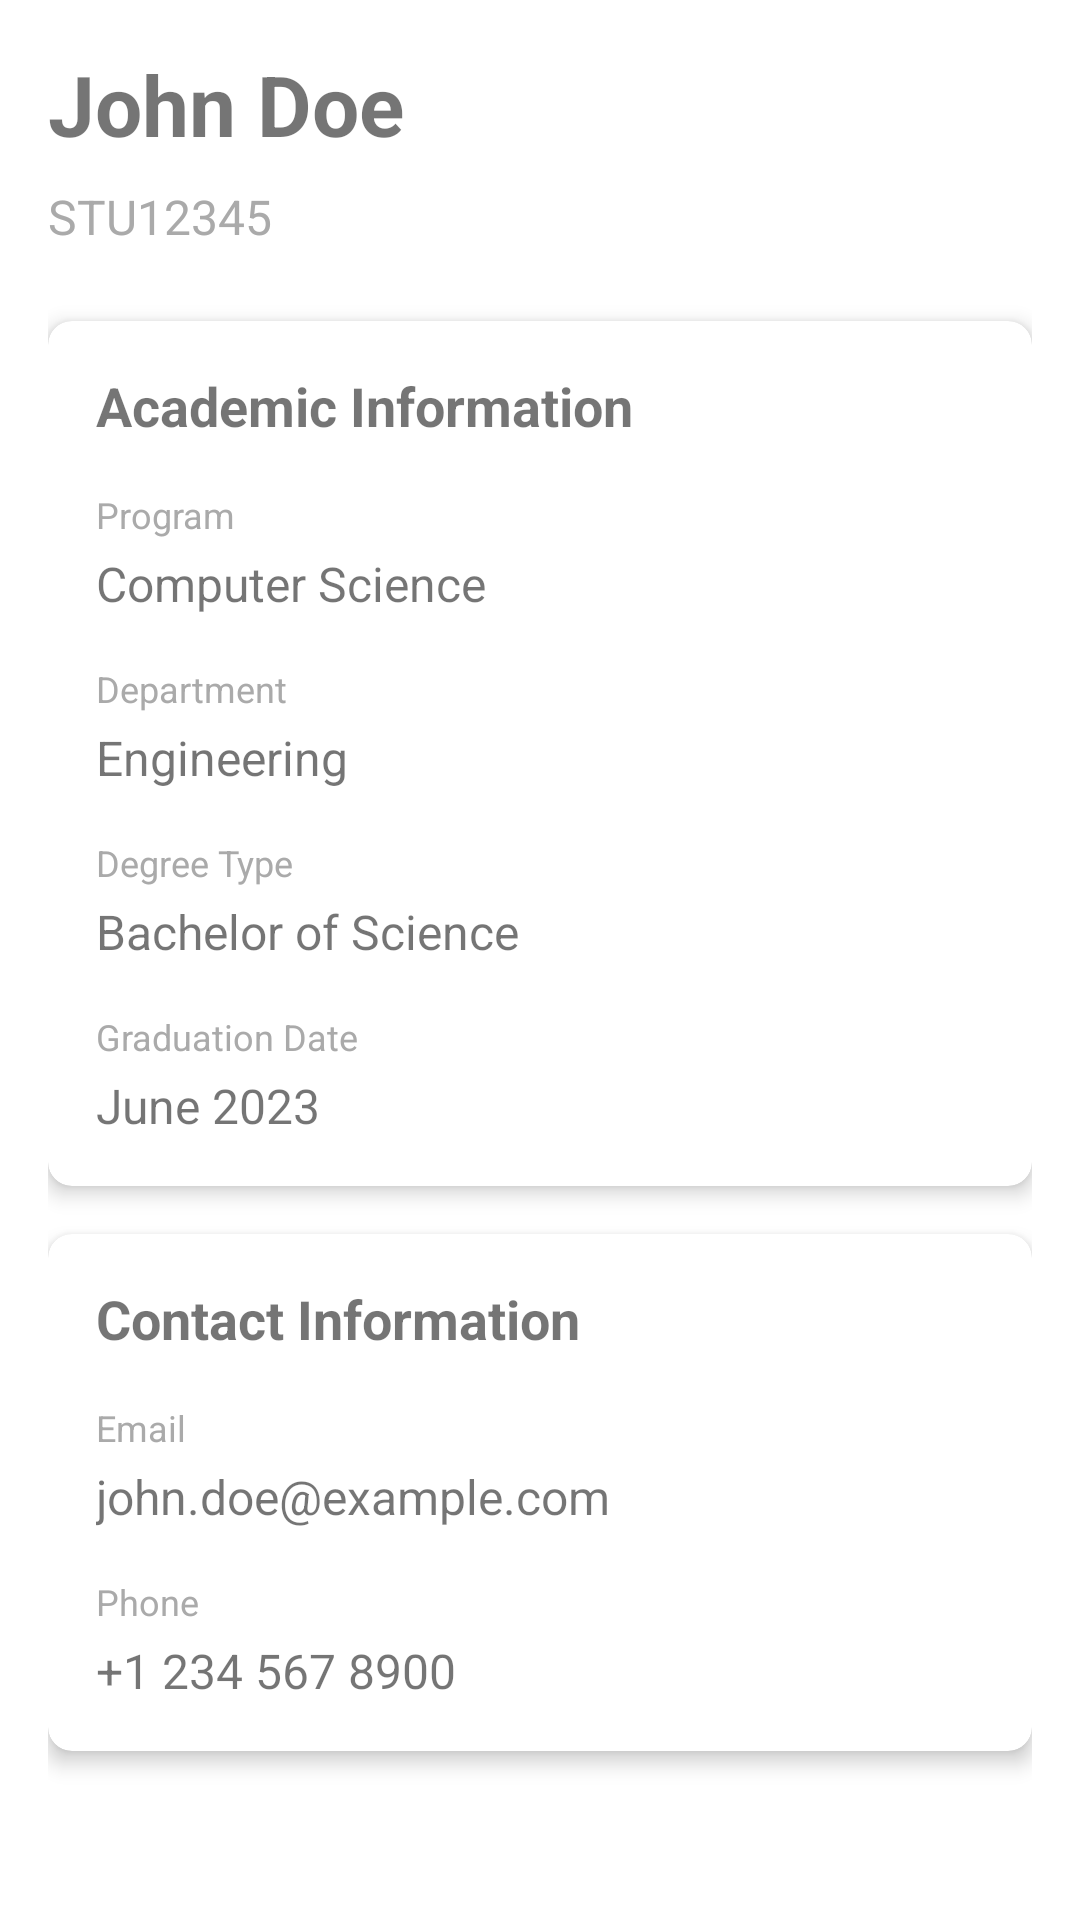

Reconstruct the res/layout file that produces this screen, plus the resources it refers to.
<!-- AndroidManifest.xml: application theme Theme.AUGCVS -->
<!-- res/layout/activity_graduate_detail.xml -->
<?xml version="1.0" encoding="utf-8"?>
<ScrollView xmlns:android="http://schemas.android.com/apk/res/android"
    xmlns:app="http://schemas.android.com/apk/res-auto"
    android:layout_width="match_parent"
    android:layout_height="match_parent"
    android:fillViewport="true">

    <LinearLayout
        android:layout_width="match_parent"
        android:layout_height="wrap_content"
        android:orientation="vertical"
        android:padding="16dp">

        
        <TextView
            android:id="@+id/tv_name"
            android:layout_width="wrap_content"
            android:layout_height="wrap_content"
            android:text="John Doe"
            android:textSize="28sp"
            android:textStyle="bold"
            android:layout_marginBottom="8dp"/>

        <TextView
            android:id="@+id/tv_student_id"
            android:layout_width="wrap_content"
            android:layout_height="wrap_content"
            android:text="STU12345"
            android:textSize="16sp"
            android:textColor="@android:color/darker_gray"
            android:layout_marginBottom="24dp"/>

        
        <androidx.cardview.widget.CardView
            android:layout_width="match_parent"
            android:layout_height="wrap_content"
            android:layout_marginBottom="16dp"
            app:cardCornerRadius="8dp"
            app:cardElevation="4dp">

            <LinearLayout
                android:layout_width="match_parent"
                android:layout_height="wrap_content"
                android:orientation="vertical"
                android:padding="16dp">

                <TextView
                    android:layout_width="wrap_content"
                    android:layout_height="wrap_content"
                    android:text="Academic Information"
                    android:textSize="18sp"
                    android:textStyle="bold"
                    android:layout_marginBottom="16dp"/>

                
                <TextView
                    android:layout_width="wrap_content"
                    android:layout_height="wrap_content"
                    android:text="Program"
                    android:textSize="12sp"
                    android:textColor="@android:color/darker_gray"
                    android:layout_marginBottom="4dp"/>

                <TextView
                    android:id="@+id/tv_program"
                    android:layout_width="wrap_content"
                    android:layout_height="wrap_content"
                    android:text="Computer Science"
                    android:textSize="16sp"
                    android:layout_marginBottom="16dp"/>

                
                <TextView
                    android:layout_width="wrap_content"
                    android:layout_height="wrap_content"
                    android:text="Department"
                    android:textSize="12sp"
                    android:textColor="@android:color/darker_gray"
                    android:layout_marginBottom="4dp"/>

                <TextView
                    android:id="@+id/tv_department"
                    android:layout_width="wrap_content"
                    android:layout_height="wrap_content"
                    android:text="Engineering"
                    android:textSize="16sp"
                    android:layout_marginBottom="16dp"/>

                
                <TextView
                    android:layout_width="wrap_content"
                    android:layout_height="wrap_content"
                    android:text="Degree Type"
                    android:textSize="12sp"
                    android:textColor="@android:color/darker_gray"
                    android:layout_marginBottom="4dp"/>

                <TextView
                    android:id="@+id/tv_degree"
                    android:layout_width="wrap_content"
                    android:layout_height="wrap_content"
                    android:text="Bachelor of Science"
                    android:textSize="16sp"
                    android:layout_marginBottom="16dp"/>

                
                <TextView
                    android:layout_width="wrap_content"
                    android:layout_height="wrap_content"
                    android:text="Graduation Date"
                    android:textSize="12sp"
                    android:textColor="@android:color/darker_gray"
                    android:layout_marginBottom="4dp"/>

                <TextView
                    android:id="@+id/tv_graduation_date"
                    android:layout_width="wrap_content"
                    android:layout_height="wrap_content"
                    android:text="June 2023"
                    android:textSize="16sp"/>

            </LinearLayout>
        </androidx.cardview.widget.CardView>

        
        <androidx.cardview.widget.CardView
            android:layout_width="match_parent"
            android:layout_height="wrap_content"
            android:layout_marginBottom="16dp"
            app:cardCornerRadius="8dp"
            app:cardElevation="4dp">

            <LinearLayout
                android:layout_width="match_parent"
                android:layout_height="wrap_content"
                android:orientation="vertical"
                android:padding="16dp">

                <TextView
                    android:layout_width="wrap_content"
                    android:layout_height="wrap_content"
                    android:text="Contact Information"
                    android:textSize="18sp"
                    android:textStyle="bold"
                    android:layout_marginBottom="16dp"/>

                
                <TextView
                    android:layout_width="wrap_content"
                    android:layout_height="wrap_content"
                    android:text="Email"
                    android:textSize="12sp"
                    android:textColor="@android:color/darker_gray"
                    android:layout_marginBottom="4dp"/>

                <TextView
                    android:id="@+id/tv_email"
                    android:layout_width="wrap_content"
                    android:layout_height="wrap_content"
                    android:text="john.doe@example.com"
                    android:textSize="16sp"
                    android:layout_marginBottom="16dp"/>

                
                <TextView
                    android:layout_width="wrap_content"
                    android:layout_height="wrap_content"
                    android:text="Phone"
                    android:textSize="12sp"
                    android:textColor="@android:color/darker_gray"
                    android:layout_marginBottom="4dp"/>

                <TextView
                    android:id="@+id/tv_phone"
                    android:layout_width="wrap_content"
                    android:layout_height="wrap_content"
                    android:text="+1 234 567 8900"
                    android:textSize="16sp"/>

            </LinearLayout>
        </androidx.cardview.widget.CardView>

        
        <ProgressBar
            android:id="@+id/progress_bar"
            android:layout_width="wrap_content"
            android:layout_height="wrap_content"
            android:layout_gravity="center"
            android:layout_marginTop="32dp"
            android:visibility="gone"/>

    </LinearLayout>
</ScrollView>
<!-- resources referenced by this layout -->
<resources>
  <style name="Theme.AUGCVS" parent="Theme.MaterialComponents.DayNight.DarkActionBar">
          
          <item name="colorPrimary">@color/purple_500</item>
          <item name="colorPrimaryVariant">@color/purple_700</item>
          <item name="colorOnPrimary">@color/white</item>
          
          <item name="colorSecondary">@color/teal_200</item>
          <item name="colorSecondaryVariant">@color/teal_700</item>
          <item name="colorOnSecondary">@color/black</item>
          
          <item name="android:statusBarColor">?attr/colorPrimaryVariant</item>
      </style>
  <!-- not gathered from this repository: default colours our renderer supplied (Android Studio template values) -->
  <color name="purple_500">#FF6200EE</color>
  <color name="purple_700">#FF3700B3</color>
  <color name="teal_200">#FF03DAC5</color>
  <color name="teal_700">#FF018786</color>
  <color name="black">#FF000000</color>
  <color name="white">#FFFFFFFF</color>
</resources>
